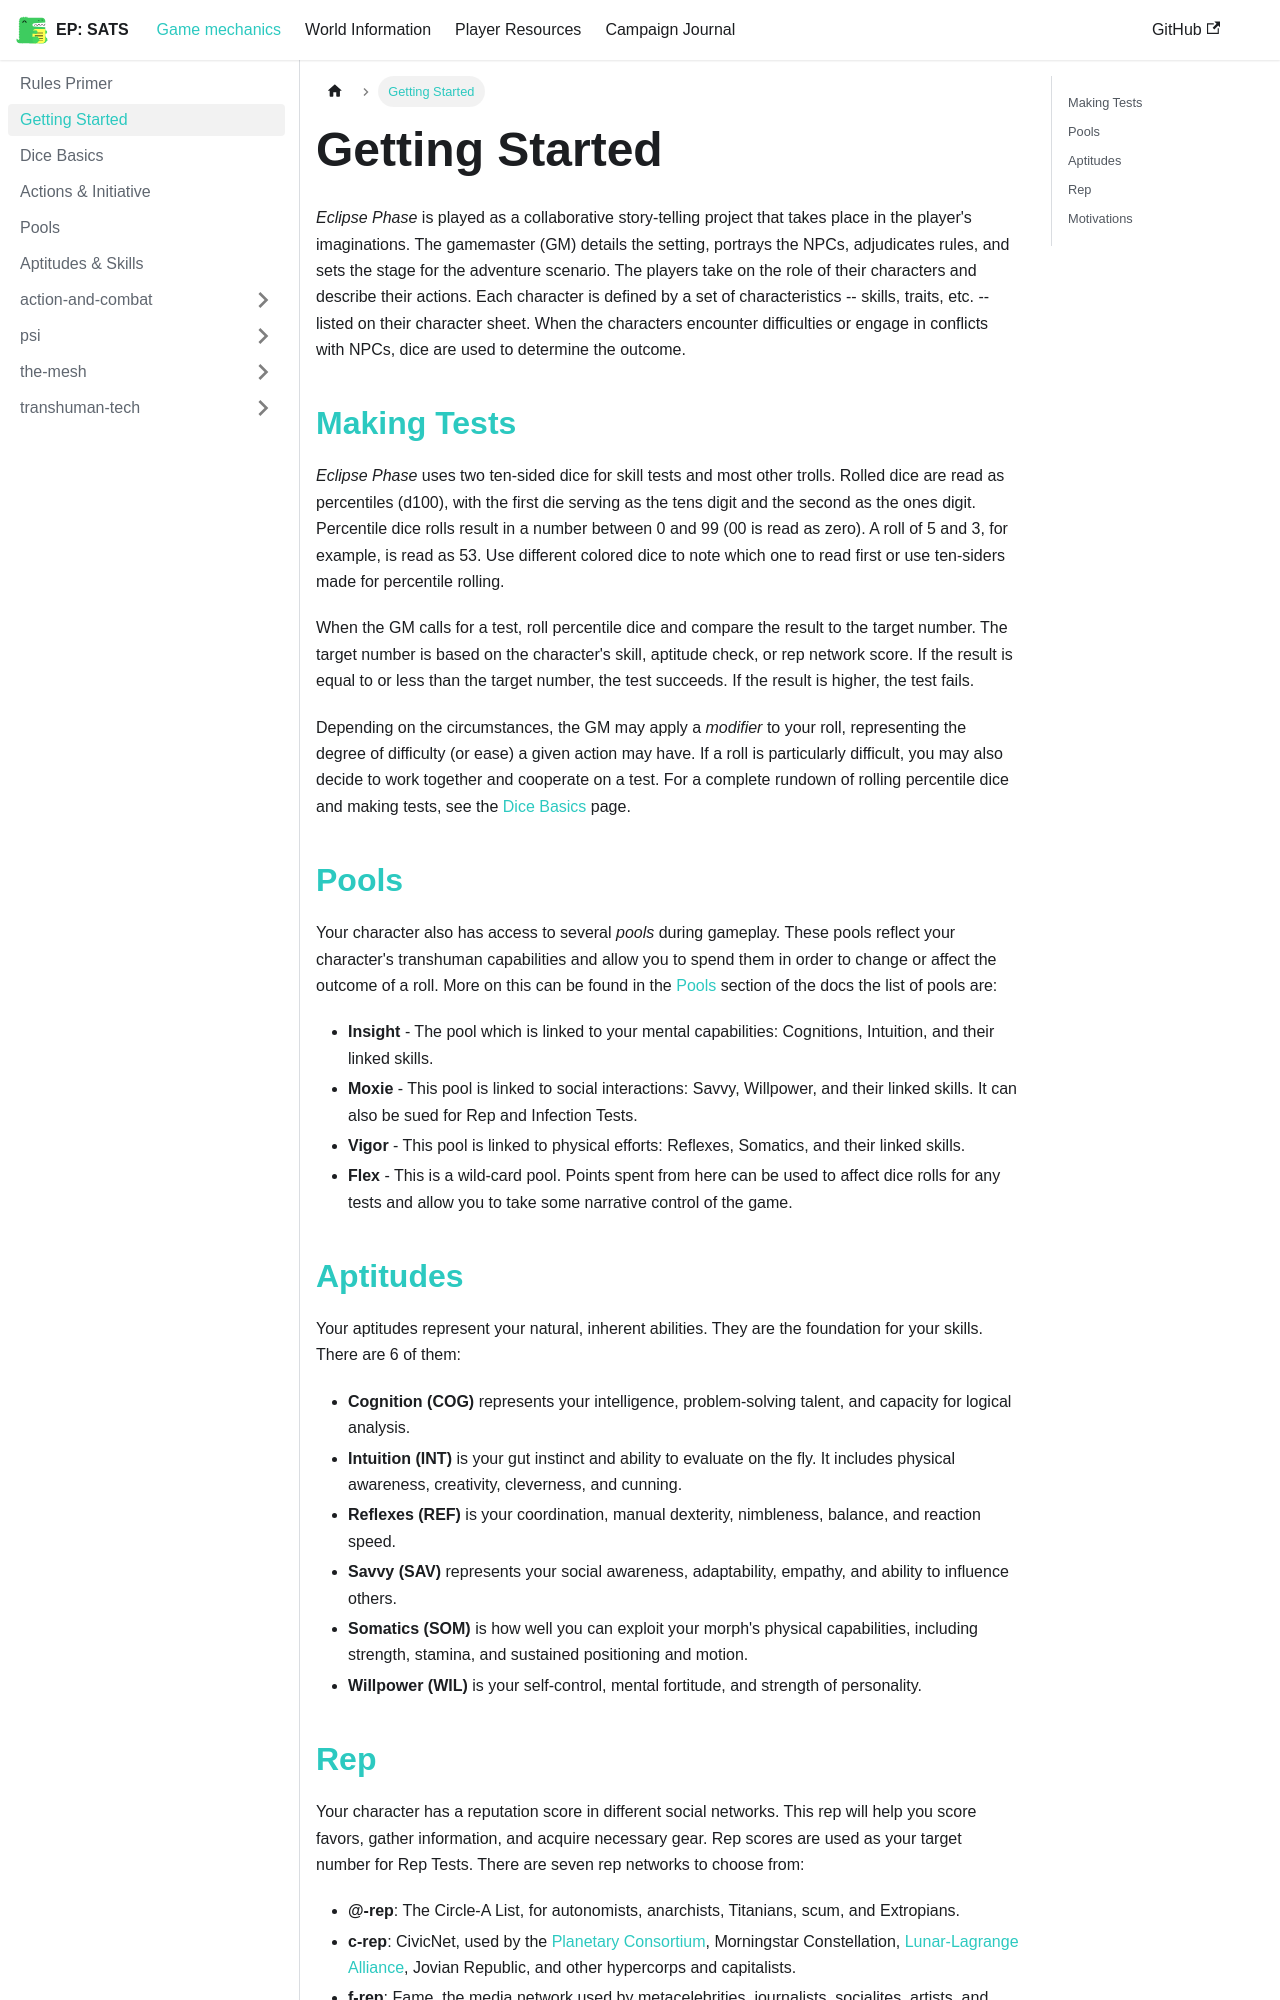

repository: kaelynj/sanctuary-amongst-the-stars · page: docs/game-mechanics/getting-started/index.html · generator: docusaurus

---
sidebar_position: 2
sidebar_label: 'Getting Started'
---

# Getting Started
*Eclipse Phase* is played as a collaborative story-telling project that takes place in the player's imaginations.  The gamemaster (GM) details the setting, portrays the NPCs, adjudicates rules, and sets the stage for the adventure scenario.  The players take on the role of their characters and describe their actions.  Each character is defined by a set of characteristics -- skills, traits, etc. -- listed on their character sheet.  When the characters encounter difficulties or engage in conflicts with NPCs, dice are used to determine the outcome.

## [Making Tests](./dice-basics.md)
*Eclipse Phase* uses two ten-sided dice for skill tests and most other trolls.  Rolled dice are read as percentiles (d100), with the first die serving as the tens digit and the second as the ones digit.  Percentile dice rolls result in a number between 0 and 99 (00 is read as zero).  A roll of 5 and 3, for example, is read as 53.  Use different colored dice to note which one to read first or use ten-siders made for percentile rolling.

When the GM calls for a test, roll percentile dice and compare the result to the target number.  The target number is based on the character's skill, aptitude check, or rep network score.  If the result is equal to or less than the target number, the test succeeds.  If the result is higher, the test fails.

Depending on the circumstances, the GM may apply a *modifier* to your roll, representing the degree of difficulty (or ease) a given action may have.  If a roll is particularly difficult, you may also decide to work together and cooperate on a test.  For a complete rundown of rolling percentile dice and making tests, see the [Dice Basics](./dice-basics.md) page.

## [Pools](./Pools.md)
Your character also has access to several *pools* during gameplay.  These pools reflect your character's transhuman capabilities and allow you to spend them in order to change or affect the outcome of a roll.  More on this can be found in the [Pools](./Pools.md) section of the docs the list of pools are:

- **Insight** - The pool which is linked to your mental capabilities: Cognitions, Intuition, and their linked skills.
- **Moxie** - This pool is linked to social interactions: Savvy, Willpower, and their linked skills.  It can also be sued for Rep and Infection Tests.
- **Vigor** - This pool is linked to physical efforts: Reflexes, Somatics, and their linked skills.
- **Flex** - This is a wild-card pool.  Points spent from here can be used to affect dice rolls for any tests and allow you to take some narrative control of the game.

## [Aptitudes](./Skills.md)
Your aptitudes represent your natural, inherent abilities.  They are the foundation for your skills.  There are 6 of them:

- **Cognition (COG)** represents your intelligence, problem-solving talent, and capacity for logical analysis.
- **Intuition (INT)** is your gut instinct and ability to evaluate on the fly.  It includes physical awareness, creativity, cleverness, and cunning.
- **Reflexes (REF)** is your coordination, manual dexterity, nimbleness, balance, and reaction speed.
- **Savvy (SAV)** represents your social awareness, adaptability, empathy, and ability to influence others.
- **Somatics (SOM)** is how well you can exploit your morph's physical capabilities, including strength, stamina, and sustained positioning and motion.
- **Willpower (WIL)** is your self-control, mental fortitude, and strength of personality.
